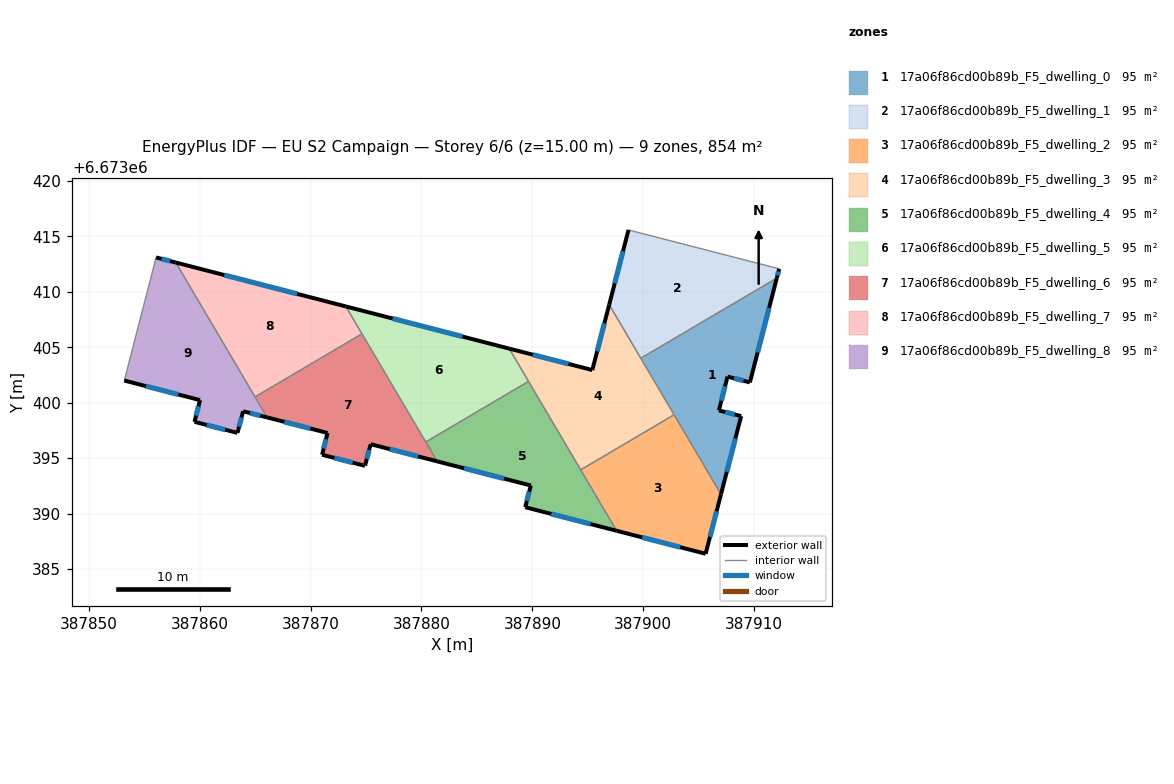
=== STOREY PLAN SPEC (per zone: floor XY polygon, exterior-wall plan segments, windows/doors) ===
zone 1: 17a06f86cd00b89b_F5_dwelling_0  (94.8 m²)
  floor: (387912.05, 6673411.24) (387909.62, 6673401.83) (387907.60, 6673402.35) (387906.83, 6673399.31) (387908.84, 6673398.79) (387907.02, 6673391.74) (387899.78, 6673404.01)
  exterior wall: (387907.02, 6673391.74) – (387908.84, 6673398.79)  [7.3 m]
    window: (387907.54, 6673393.76) – (387908.32, 6673396.78)  [4.0 m²]
  exterior wall: (387909.62, 6673401.83) – (387912.05, 6673411.24)  [9.7 m]
    window: (387910.32, 6673404.52) – (387911.36, 6673408.55)  [5.4 m²]
  exterior wall: (387907.60, 6673402.35) – (387909.62, 6673401.83)  [2.1 m]
    window: (387908.18, 6673402.20) – (387909.04, 6673401.98)  [1.1 m²]
  exterior wall: (387906.83, 6673399.31) – (387907.60, 6673402.35)  [3.1 m]
    window: (387907.05, 6673400.18) – (387907.38, 6673401.48)  [1.7 m²]
  exterior wall: (387908.84, 6673398.79) – (387906.83, 6673399.31)  [2.1 m]
    window: (387908.26, 6673398.94) – (387907.40, 6673399.16)  [1.1 m²]
  interior walls: 3
zone 2: 17a06f86cd00b89b_F5_dwelling_1  (94.8 m²)
  floor: (387912.27, 6673412.07) (387912.05, 6673411.24) (387899.78, 6673404.01) (387896.93, 6673408.84) (387898.67, 6673415.58)
  exterior wall: (387912.05, 6673411.24) – (387912.27, 6673412.07)  [0.9 m]
    window: (387912.11, 6673411.48) – (387912.20, 6673411.83)  [0.5 m²]
  exterior wall: (387898.67, 6673415.58) – (387896.93, 6673408.84)  [7.0 m]
    window: (387898.18, 6673413.66) – (387897.43, 6673410.77)  [3.8 m²]
  interior walls: 3
zone 3: 17a06f86cd00b89b_F5_dwelling_2  (94.9 m²)
  floor: (387902.79, 6673398.91) (387907.02, 6673391.74) (387905.63, 6673386.38) (387897.60, 6673388.45) (387894.36, 6673393.95)
  exterior wall: (387897.60, 6673388.45) – (387905.63, 6673386.38)  [8.3 m]
    window: (387899.90, 6673387.86) – (387903.34, 6673386.97)  [4.6 m²]
  exterior wall: (387905.63, 6673386.38) – (387907.02, 6673391.74)  [5.5 m]
    window: (387906.03, 6673387.91) – (387906.62, 6673390.21)  [3.1 m²]
  interior walls: 3
zone 4: 17a06f86cd00b89b_F5_dwelling_3  (94.9 m²)
  floor: (387896.93, 6673408.84) (387902.79, 6673398.91) (387894.36, 6673393.95) (387887.92, 6673404.88) (387895.41, 6673402.94)
  exterior wall: (387896.93, 6673408.84) – (387895.41, 6673402.94)  [6.1 m]
    window: (387896.50, 6673407.16) – (387895.85, 6673404.63)  [3.4 m²]
  exterior wall: (387895.41, 6673402.94) – (387887.92, 6673404.88)  [7.7 m]
    window: (387893.27, 6673403.50) – (387890.06, 6673404.33)  [4.3 m²]
  interior walls: 5
zone 5: 17a06f86cd00b89b_F5_dwelling_4  (94.8 m²)
  floor: (387889.66, 6673401.92) (387897.60, 6673388.45) (387889.36, 6673390.58) (387889.87, 6673392.53) (387881.42, 6673394.71) (387880.39, 6673396.46)
  exterior wall: (387889.87, 6673392.53) – (387889.36, 6673390.58)  [2.0 m]
    window: (387889.72, 6673391.97) – (387889.50, 6673391.14)  [1.1 m²]
  exterior wall: (387881.42, 6673394.71) – (387889.87, 6673392.53)  [8.7 m]
    window: (387883.83, 6673394.09) – (387887.45, 6673393.16)  [4.8 m²]
  exterior wall: (387889.36, 6673390.58) – (387897.60, 6673388.45)  [8.5 m]
    window: (387891.71, 6673389.97) – (387895.25, 6673389.06)  [4.7 m²]
  interior walls: 4
zone 6: 17a06f86cd00b89b_F5_dwelling_5  (94.9 m²)
  floor: (387887.92, 6673404.88) (387889.66, 6673401.92) (387880.39, 6673396.46) (387873.18, 6673408.68)
  exterior wall: (387887.92, 6673404.88) – (387873.18, 6673408.68)  [15.2 m]
    window: (387883.71, 6673405.97) – (387877.39, 6673407.60)  [8.4 m²]
  interior walls: 4
zone 7: 17a06f86cd00b89b_F5_dwelling_6  (94.8 m²)
  floor: (387874.64, 6673406.21) (387881.42, 6673394.71) (387875.42, 6673396.26) (387874.94, 6673394.41) (387874.91, 6673394.31) (387871.04, 6673395.31) (387871.53, 6673397.27) (387866.08, 6673398.67) (387864.99, 6673400.52)
  exterior wall: (387875.42, 6673396.26) – (387881.42, 6673394.71)  [6.2 m]
    window: (387877.13, 6673395.82) – (387879.70, 6673395.16)  [3.4 m²]
  exterior wall: (387874.94, 6673394.41) – (387875.42, 6673396.26)  [1.9 m]
    window: (387875.07, 6673394.94) – (387875.28, 6673395.73)  [1.1 m²]
  exterior wall: (387874.91, 6673394.31) – (387874.94, 6673394.41)  [0.1 m]
    window: (387874.92, 6673394.34) – (387874.93, 6673394.38)  [0.1 m²]
  exterior wall: (387871.04, 6673395.31) – (387874.91, 6673394.31)  [4.0 m]
    window: (387872.15, 6673395.02) – (387873.80, 6673394.59)  [2.2 m²]
  exterior wall: (387871.53, 6673397.27) – (387871.04, 6673395.31)  [2.0 m]
    window: (387871.39, 6673396.71) – (387871.18, 6673395.87)  [1.1 m²]
  exterior wall: (387866.08, 6673398.67) – (387871.53, 6673397.27)  [5.6 m]
    window: (387867.64, 6673398.27) – (387869.97, 6673397.67)  [3.1 m²]
  interior walls: 4
zone 8: 17a06f86cd00b89b_F5_dwelling_7  (94.9 m²)
  floor: (387873.18, 6673408.68) (387874.64, 6673406.21) (387864.99, 6673400.52) (387857.84, 6673412.64)
  exterior wall: (387873.18, 6673408.68) – (387857.84, 6673412.64)  [15.8 m]
    window: (387868.80, 6673409.81) – (387862.23, 6673411.51)  [8.7 m²]
  interior walls: 3
zone 9: 17a06f86cd00b89b_F5_dwelling_8  (94.9 m²)
  floor: (387857.84, 6673412.64) (387866.08, 6673398.67) (387863.92, 6673399.23) (387863.41, 6673397.28) (387859.53, 6673398.28) (387860.03, 6673400.23) (387853.21, 6673402.00) (387856.07, 6673413.10)
  exterior wall: (387860.03, 6673400.23) – (387859.53, 6673398.28)  [2.0 m]
    window: (387859.89, 6673399.67) – (387859.68, 6673398.84)  [1.1 m²]
  exterior wall: (387853.21, 6673402.00) – (387860.03, 6673400.23)  [7.1 m]
    window: (387855.16, 6673401.49) – (387858.08, 6673400.74)  [3.9 m²]
  exterior wall: (387857.84, 6673412.64) – (387856.07, 6673413.10)  [1.8 m]
    window: (387857.34, 6673412.77) – (387856.58, 6673412.97)  [1.0 m²]
  exterior wall: (387863.92, 6673399.23) – (387866.08, 6673398.67)  [2.2 m]
    window: (387864.54, 6673399.07) – (387865.46, 6673398.83)  [1.2 m²]
  exterior wall: (387863.41, 6673397.28) – (387863.92, 6673399.23)  [2.0 m]
    window: (387863.56, 6673397.83) – (387863.77, 6673398.67)  [1.1 m²]
  exterior wall: (387859.53, 6673398.28) – (387863.41, 6673397.28)  [4.0 m]
    window: (387860.64, 6673397.99) – (387862.30, 6673397.56)  [2.2 m²]
  interior walls: 3

=== DERIVED (storey summary) ===
Building: EU S2 Campaign
Storey: 6 of 6  (floor level z = 15.00 m)
Storey gross floor area: 853.6 m²
Zones on this storey: 9
  - 17a06f86cd00b89b_F5_dwelling_0: floor 94.8 m²; exterior wall 24.3 m (72.9 m²); 5 window(s) 13.4 m²; WWR 18.4%
  - 17a06f86cd00b89b_F5_dwelling_1: floor 94.8 m²; exterior wall 7.8 m (23.5 m²); 2 window(s) 4.3 m²; WWR 18.4%
  - 17a06f86cd00b89b_F5_dwelling_2: floor 94.9 m²; exterior wall 13.8 m (41.5 m²); 2 window(s) 7.6 m²; WWR 18.4%
  - 17a06f86cd00b89b_F5_dwelling_3: floor 94.9 m²; exterior wall 13.8 m (41.5 m²); 2 window(s) 7.6 m²; WWR 18.4%
  - 17a06f86cd00b89b_F5_dwelling_4: floor 94.8 m²; exterior wall 19.3 m (57.8 m²); 3 window(s) 10.6 m²; WWR 18.4%
  - 17a06f86cd00b89b_F5_dwelling_5: floor 94.9 m²; exterior wall 15.2 m (45.7 m²); 1 window(s) 8.4 m²; WWR 18.4%
  - 17a06f86cd00b89b_F5_dwelling_6: floor 94.8 m²; exterior wall 19.9 m (59.6 m²); 6 window(s) 10.9 m²; WWR 18.4%
  - 17a06f86cd00b89b_F5_dwelling_7: floor 94.9 m²; exterior wall 15.8 m (47.5 m²); 1 window(s) 8.7 m²; WWR 18.4%
  - 17a06f86cd00b89b_F5_dwelling_8: floor 94.9 m²; exterior wall 19.2 m (57.5 m²); 6 window(s) 10.6 m²; WWR 18.4%
Zone adjacency (shared interzone walls):
  - 17a06f86cd00b89b_F5_dwelling_0 ↔ 17a06f86cd00b89b_F5_dwelling_1
  - 17a06f86cd00b89b_F5_dwelling_0 ↔ 17a06f86cd00b89b_F5_dwelling_2
  - 17a06f86cd00b89b_F5_dwelling_0 ↔ 17a06f86cd00b89b_F5_dwelling_3
  - 17a06f86cd00b89b_F5_dwelling_1 ↔ 17a06f86cd00b89b_F5_dwelling_3
  - 17a06f86cd00b89b_F5_dwelling_2 ↔ 17a06f86cd00b89b_F5_dwelling_3
  - 17a06f86cd00b89b_F5_dwelling_2 ↔ 17a06f86cd00b89b_F5_dwelling_4
  - 17a06f86cd00b89b_F5_dwelling_3 ↔ 17a06f86cd00b89b_F5_dwelling_4
  - 17a06f86cd00b89b_F5_dwelling_3 ↔ 17a06f86cd00b89b_F5_dwelling_5
  - 17a06f86cd00b89b_F5_dwelling_4 ↔ 17a06f86cd00b89b_F5_dwelling_5
  - 17a06f86cd00b89b_F5_dwelling_4 ↔ 17a06f86cd00b89b_F5_dwelling_6
  - 17a06f86cd00b89b_F5_dwelling_5 ↔ 17a06f86cd00b89b_F5_dwelling_6
  - 17a06f86cd00b89b_F5_dwelling_5 ↔ 17a06f86cd00b89b_F5_dwelling_7
  - 17a06f86cd00b89b_F5_dwelling_6 ↔ 17a06f86cd00b89b_F5_dwelling_7
  - 17a06f86cd00b89b_F5_dwelling_6 ↔ 17a06f86cd00b89b_F5_dwelling_8
  - 17a06f86cd00b89b_F5_dwelling_7 ↔ 17a06f86cd00b89b_F5_dwelling_8